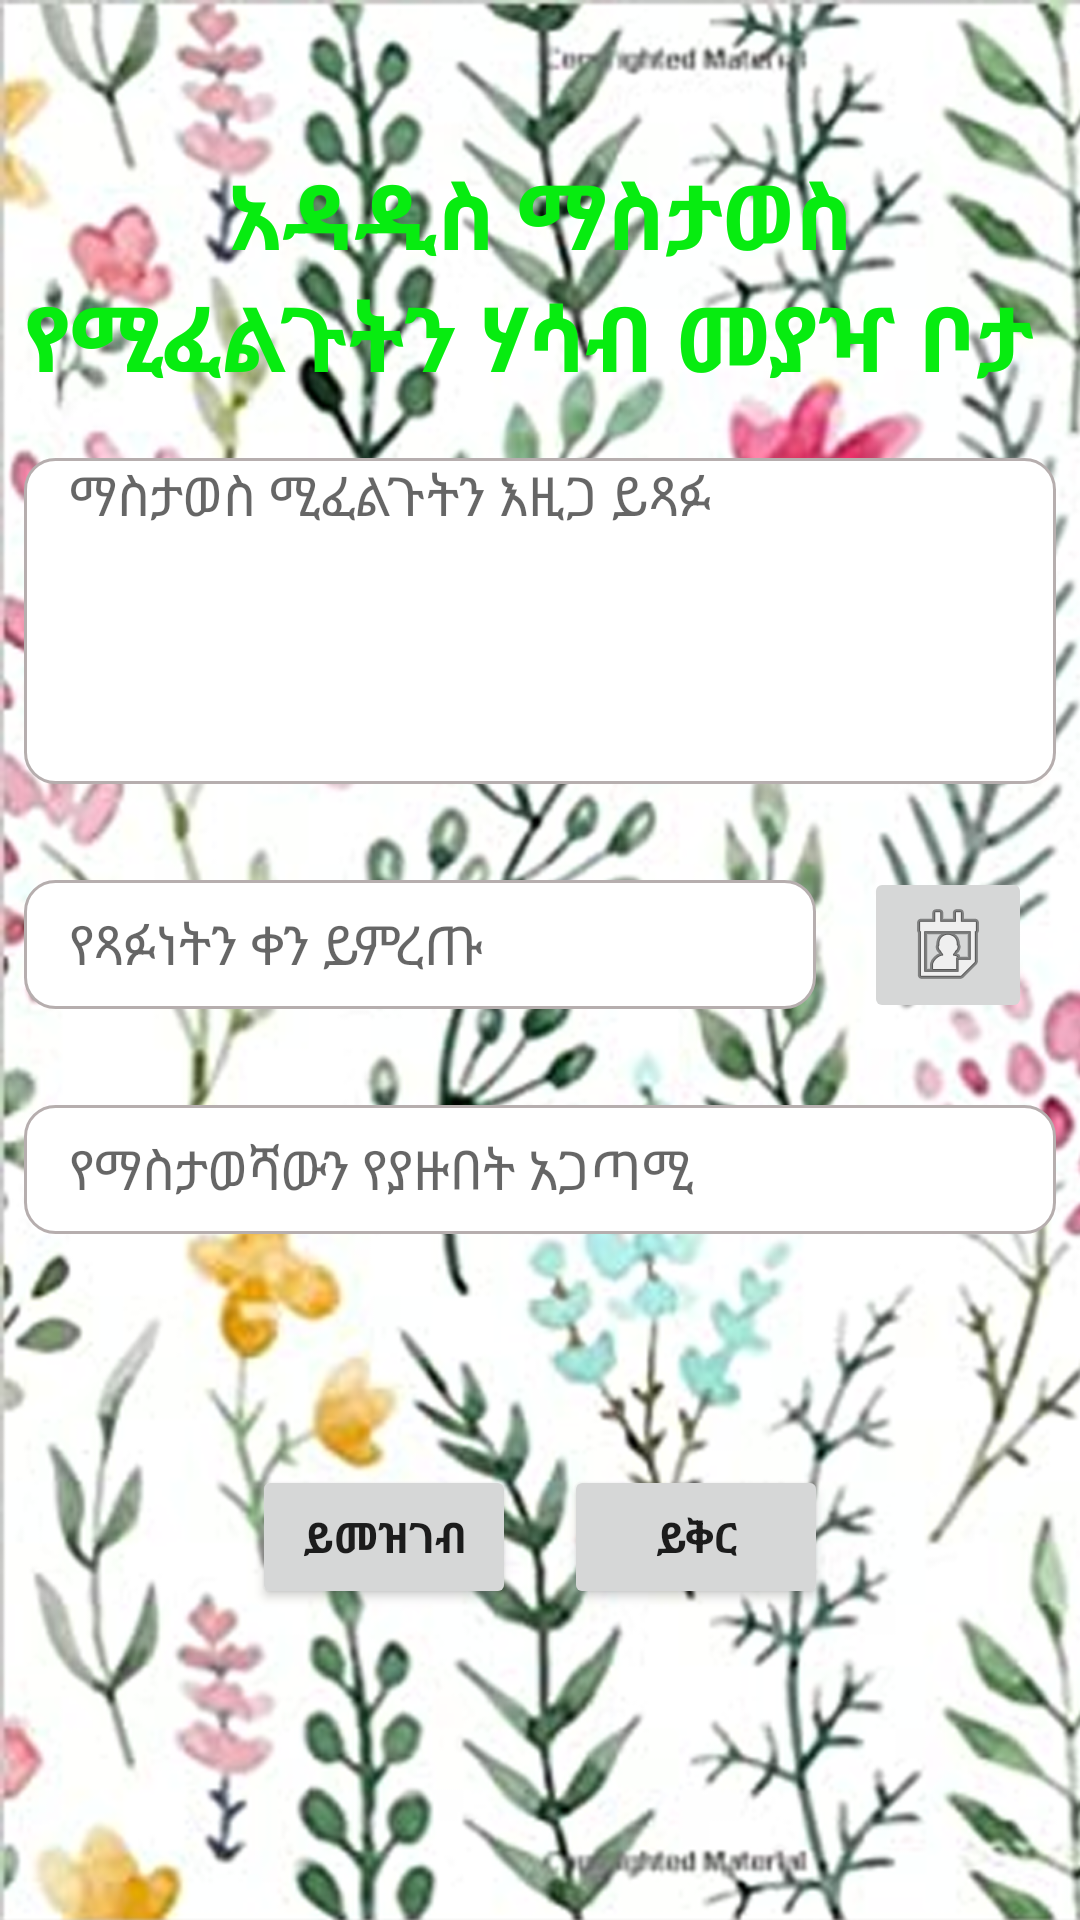

Reconstruct the res/layout file that produces this screen, plus the resources it refers to.
<!-- AndroidManifest.xml: application theme Theme.SecuredNoteBook -->
<!-- res/layout/activity_insert_qoute.xml -->
<?xml version="1.0" encoding="utf-8"?>
<androidx.constraintlayout.widget.ConstraintLayout xmlns:android="http://schemas.android.com/apk/res/android"
    xmlns:app="http://schemas.android.com/apk/res-auto"
    xmlns:tools="http://schemas.android.com/tools"
    android:layout_width="match_parent"
    android:layout_height="match_parent"
    android:background="@drawable/bck"
    tools:context=".InsertQouteActivity">

    <TextView
        android:id="@+id/textView"
        android:layout_width="wrap_content"
        android:layout_height="wrap_content"
        android:text="አዳዲስ ማስታወስ የሚፈልጉትን ሃሳብ መያዣ ቦታ "
        android:textAlignment="center"
        android:textColor="@color/green"
        android:textSize="30sp"
        android:textStyle="bold"
        app:layout_constraintBottom_toTopOf="@+id/editTextQoute"
        app:layout_constraintEnd_toEndOf="@+id/editTextQoute"
        app:layout_constraintStart_toStartOf="@+id/editTextQoute"
        app:layout_constraintTop_toTopOf="@+id/guideline6" />

    <EditText
        android:id="@+id/editTextQoute"
        android:layout_width="0dp"
        android:layout_height="wrap_content"
        android:layout_marginStart="8dp"
        android:layout_marginTop="20dp"
        android:layout_marginEnd="8dp"
        android:background="@drawable/custom_input"
        android:drawablePadding="4dp"
        android:paddingStart="15dp"
        android:paddingEnd="4dp"
        android:ems="10"
        android:hint="ማስታወስ ሚፈልጉትን እዚጋ ይጻፉ"
        android:gravity="start|top"
        android:inputType="textMultiLine"
        android:lines="5"
        app:layout_constraintEnd_toEndOf="parent"
        app:layout_constraintHorizontal_bias="0.0"
        app:layout_constraintStart_toStartOf="parent"
        app:layout_constraintTop_toBottomOf="@+id/textView" />

    <EditText
        android:id="@+id/editTextQouteWriter"
        android:layout_width="0dp"
        android:layout_height="43dp"
        android:layout_marginStart="8dp"
        android:layout_marginTop="32dp"
        android:layout_marginEnd="8dp"
        android:background="@drawable/custom_input"
        android:drawablePadding="4dp"
        android:paddingStart="15dp"
        android:paddingEnd="4dp"
        android:ems="10"
        android:hint="የማስታወሻውን የያዙበት አጋጣሚ"
        android:inputType="textPersonName"
        app:layout_constraintEnd_toEndOf="parent"
        app:layout_constraintHorizontal_bias="0.0"
        app:layout_constraintStart_toStartOf="parent"
        app:layout_constraintTop_toBottomOf="@+id/editTextQouteType" />

    <EditText
        android:id="@+id/editTextQouteType"
        android:layout_width="0dp"
        android:layout_height="43dp"
        android:layout_marginStart="8dp"
        android:layout_marginTop="32dp"
        android:layout_marginEnd="88dp"
        android:background="@drawable/custom_input"
        android:drawablePadding="4dp"
        android:ems="10"
        android:hint="የጻፉነትን ቀን ይምረጡ"
        android:inputType="textPersonName"
        android:paddingStart="15dp"
        android:paddingEnd="4dp"
        app:layout_constraintEnd_toEndOf="parent"
        app:layout_constraintHorizontal_bias="0.0"
        app:layout_constraintStart_toStartOf="parent"
        app:layout_constraintTop_toBottomOf="@+id/editTextQoute" />

    <Button
        android:id="@+id/insertbtn"
        android:layout_width="wrap_content"
        android:layout_height="wrap_content"
        android:layout_marginStart="8dp"
        android:layout_marginEnd="8dp"
        android:onClick="InsertQouteOnclick"
        android:text="ይመዝገብ"
        android:textStyle="bold"
        app:layout_constraintBottom_toTopOf="@+id/guideline7"
        app:layout_constraintEnd_toStartOf="@+id/canclebtn"
        app:layout_constraintHorizontal_bias="0.5"
        app:layout_constraintHorizontal_chainStyle="packed"
        app:layout_constraintStart_toStartOf="parent"
        app:layout_constraintTop_toBottomOf="@+id/editTextQouteType"
        app:layout_constraintVertical_bias="0.482" />

    <Button
        android:id="@+id/canclebtn"
        android:layout_width="wrap_content"
        android:layout_height="wrap_content"
        android:layout_marginStart="8dp"
        android:layout_marginEnd="8dp"
        android:layout_marginBottom="56dp"
        android:onClick="CancleQouteOnclick"
        android:text="ይቅር"
        android:textStyle="bold"
        app:layout_constraintBottom_toTopOf="@+id/guideline7"
        app:layout_constraintEnd_toEndOf="parent"
        app:layout_constraintHorizontal_bias="0.5"
        app:layout_constraintStart_toEndOf="@+id/insertbtn"
        app:layout_constraintTop_toBottomOf="@+id/editTextQouteType"
        app:layout_constraintVertical_bias="0.586" />

    <androidx.constraintlayout.widget.Guideline
        android:id="@+id/guideline6"
        android:layout_width="wrap_content"
        android:layout_height="wrap_content"
        android:orientation="horizontal"
        app:layout_constraintGuide_percent="0.08" />

    <androidx.constraintlayout.widget.Guideline
        android:id="@+id/guideline7"
        android:layout_width="wrap_content"
        android:layout_height="wrap_content"
        android:orientation="horizontal"
        app:layout_constraintGuide_begin="700dp" />

    <ImageButton
        android:id="@+id/button"
        android:layout_width="wrap_content"
        android:layout_height="wrap_content"
        app:layout_constraintBottom_toTopOf="@+id/editTextQouteWriter"
        app:layout_constraintEnd_toEndOf="parent"
        app:layout_constraintStart_toEndOf="@+id/editTextQouteType"
        app:layout_constraintTop_toBottomOf="@+id/editTextQoute"
        app:srcCompat="@android:drawable/ic_menu_my_calendar" />
</androidx.constraintlayout.widget.ConstraintLayout>
<!-- resources referenced by this layout -->
<resources>
  <color name="green">#07EC10</color>
  <!-- drawable bck: png bitmap (drawable, 1006290 bytes) -->
  <!-- drawable custom_input (drawable) -->
  <?xml version="1.0" encoding="utf-8"?>
  <selector xmlns:android="http://schemas.android.com/apk/res/android">
  <item android:state_enabled="true" android:state_focused="true">
      <shape android:shape="rectangle">
          <solid android:color="@color/white"/>
          <corners android:radius="10dp"/>
          <stroke android:color="@color/gray" android:width="1dp"/>
      </shape>
  
  </item>
  
      <item android:state_enabled="true">
          <shape android:shape="rectangle">
              <solid android:color="@color/white"/>
              <corners android:radius="10dp"/>
              <stroke android:color="@color/gray" android:width="1dp" />
          </shape>
  
      </item>
  
  </selector>
  <style name="Theme.SecuredNoteBook" parent="Theme.MaterialComponents.DayNight.DarkActionBar">
          
          <item name="colorPrimary">@color/purple_500</item>
          <item name="colorPrimaryVariant">@color/purple_700</item>
          <item name="colorOnPrimary">@color/white</item>
          
          <item name="colorSecondary">@color/teal_200</item>
          <item name="colorSecondaryVariant">@color/teal_700</item>
          <item name="colorOnSecondary">@color/black</item>
          
          <item name="android:statusBarColor" tools:targetApi="l">?attr/colorPrimaryVariant</item>
          
      </style>
  <color name="white">#FFFFFFFF</color>
  <color name="gray">#B6AEAE</color>
  <color name="purple_500">#FF6200EE</color>
  <color name="purple_700">#FF3700B3</color>
  <color name="teal_200">#FF03DAC5</color>
  <color name="teal_700">#FF018786</color>
  <color name="black">#FF000000</color>
</resources>
